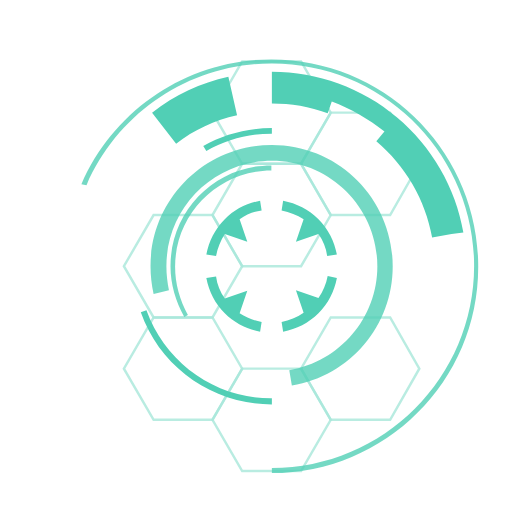
t = 0.00 s
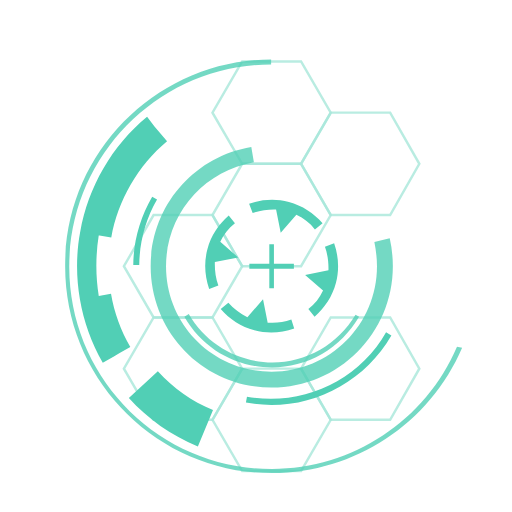
t = 0.42 s
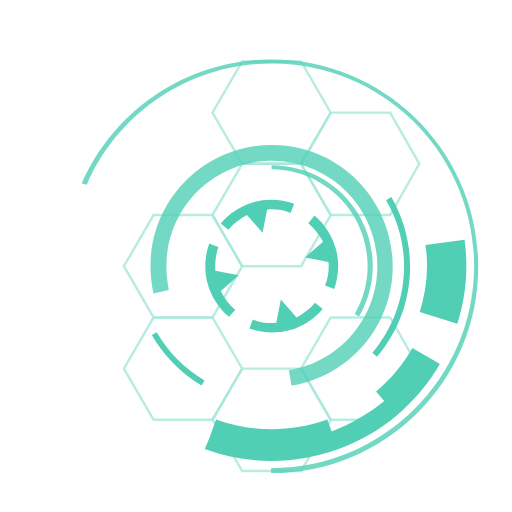
t = 0.83 s
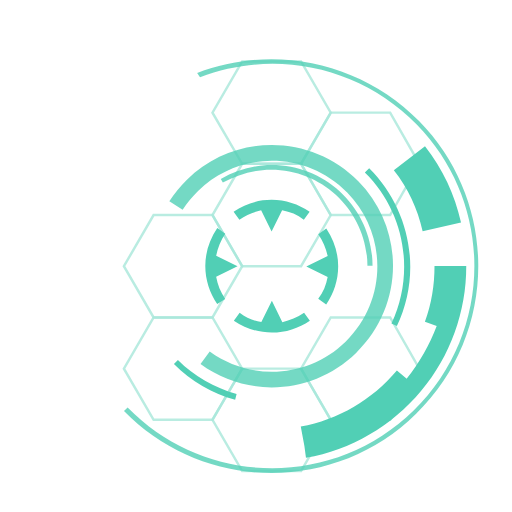
t = 0.94 s
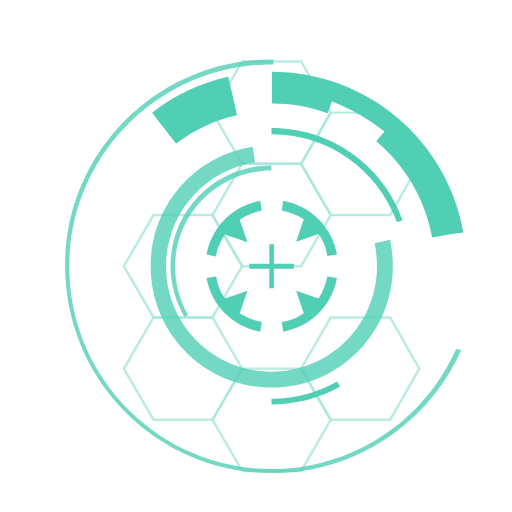
t = 1.25 s
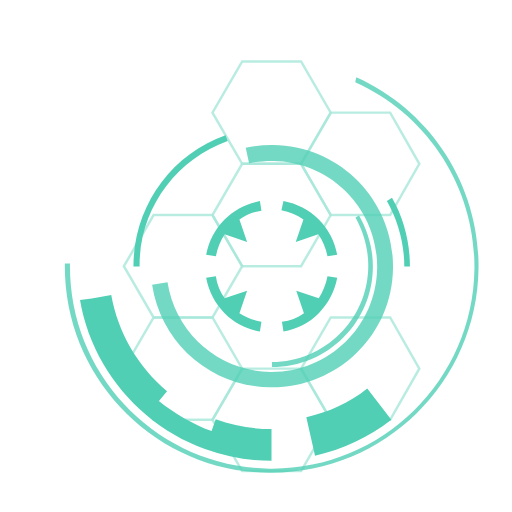
t = 1.88 s

The animated SVG that drew these frames (rendered in a browser with its animation timeline set to each time). Animation: 7 SMIL elements (animate=1,animateTransform=6); one cycle of 2.50 s, repeats indefinitely.

<svg xmlns="http://www.w3.org/2000/svg" xmlns:xlink="http://www.w3.org/1999/xlink" style="margin:auto;background:transparent;display:block;" width="200px" height="200px" viewBox="0 0 100 100" preserveAspectRatio="xMidYMid">
	<style type="text/css">
		.ldio-zn4hl2v08n-st0{opacity:0.8;fill:none;stroke-width:0.4811;stroke-miterlimit:10;}
		.ldio-zn4hl2v08n-st2{opacity:0.8;}
		.ldio-zn4hl2v08n-st3{fill:none;stroke-width:0.5;stroke-miterlimit:10;}
		.ldio-zn4hl2v08n-st4{fill:none;stroke-width:0.4694;stroke-miterlimit:10;}
	</style>
	<g style="opacity:0.5">
		<polygon stroke="#51cfb5" class="ldio-zn4hl2v08n-st0" points="41.5 62 30 62 24.2 72 30 82 41.5 82 47.3 72">
		</polygon>
		<polygon stroke="#51cfb5" class="ldio-zn4hl2v08n-st0" points="58.8 72 47.3 72 41.5 82 47.3 92 58.8 92 64.6 82">
		</polygon>
		<polygon stroke="#51cfb5" class="ldio-zn4hl2v08n-st0" points="76.2 62 64.6 62 58.8 72 64.6 82 76.2 82 81.9 72">
		</polygon>
		<polygon stroke="#51cfb5" class="ldio-zn4hl2v08n-st0" points="41.5 42 30 42 24.2 52 30 62 41.5 62 47.3 52">
		</polygon>
		<polygon stroke="#51cfb5" class="ldio-zn4hl2v08n-st0" points="58.8 12 47.3 12 41.5 22 47.3 32 58.8 32 64.6 22">
		</polygon>
		<polygon stroke="#51cfb5" class="ldio-zn4hl2v08n-st0" points="58.8 32 47.3 32 41.5 42 47.3 52 58.8 52 64.6 42">
		</polygon>
		<polygon stroke="#51cfb5" class="ldio-zn4hl2v08n-st0" points="76.2 22 64.6 22 58.8 32 64.6 42 76.2 42 81.9 32">
		</polygon>
	</g>
	<g>
		<path fill="#51cfb5" d="M48.3 56.8l-4.4 1.5c-0.9-1.3-1.5-2.7-1.7-4.3l-1.9 0.3c0.5 2.6 1.7 5 3.6 6.9c1.9 1.9 4.3 3.1 6.9 3.6 l0.3-1.9c-1.6-0.3-3-0.9-4.3-1.7L48.3 56.8z">
		</path>
		<path fill="#51cfb5" d="M57.8 47.2l4.4-1.5c0.9 1.3 1.5 2.7 1.7 4.3l1.9-0.3c-0.5-2.6-1.7-5-3.6-6.9c-1.9-1.9-4.3-3.1-6.9-3.6L55 41.1 c1.6 0.3 3 0.9 4.3 1.7L57.8 47.2z">
		</path>
		<path fill="#51cfb5" d="M62.2 58.2l-4.4-1.5l1.5 4.4C58 62 56.5 62.6 55 62.9l0.3 1.9c2.6-0.5 5-1.7 6.9-3.6c1.9-1.9 3.1-4.3 3.6-6.9 L64 53.9C63.7 55.5 63.1 56.9 62.2 58.2z">
		</path>
		<path fill="#51cfb5" d="M43.9 42.8c-1.9 1.9-3.1 4.3-3.6 6.9l1.9 0.3c0.3-1.6 0.9-3 1.7-4.3l4.4 1.5l-1.5-4.4c1.3-0.9 2.7-1.5 4.3-1.7 l-0.3-1.9C48.2 39.7 45.8 40.9 43.9 42.8z">
		</path>
		<animateTransform attributeName="transform" type="rotate" repeatCount="indefinite" dur="2.5s" keyTimes="0;1" values="0 53.064 52;360 53.064 52">
		</animateTransform>
	</g>
	<g class="ldio-zn4hl2v08n-st2">
		<path fill="#51cfb5" d="M36 61.9c-1.7-3-2.7-6.4-2.7-9.9c0-10.9 8.8-19.7 19.7-19.7v1c-10.3 0-18.8 8.4-18.8 18.8 c0 3.3 0.9 6.5 2.5 9.4L36 61.9z">
		</path>
		<animateTransform attributeName="transform" type="rotate" repeatCount="indefinite" dur="1.25s" keyTimes="0;1" values="360 53.064 52;0 53.064 52">
		</animateTransform>
	</g>
	<g class="ldio-zn4hl2v08n-st2">
		<path fill="#51cfb5" d="M57 75.3l-0.5-3c9.9-1.7 17.2-10.2 17.2-20.3c0-11.4-9.2-20.6-20.6-20.6S32.5 40.6 32.5 52 c0 1.6 0.2 3.2 0.5 4.7l-3 0.7c-0.4-1.8-0.6-3.6-0.6-5.4c0-13.1 10.6-23.7 23.7-23.7S76.7 38.9 76.7 52 C76.7 63.6 68.4 73.4 57 75.3z">
		</path>
		<animateTransform attributeName="transform" type="rotate" repeatCount="indefinite" dur="0.8325s" keyTimes="0;1" values="0 53.064 52;360 53.064 52">
		</animateTransform>
	</g>
	<g>
		<path fill="#51cfb5" d="M90.5 45.4c-1.5-8.8-6.2-16.8-13-22.5l0 0c-3.4-2.9-7.3-5.1-11.4-6.6s-8.5-2.3-13-2.3v2.4v1.4v2.4 c3.7 0 7.4 0.6 10.9 1.9l0.8-2.3c0 0 0 0 0 0c3.7 1.4 7.2 3.4 10.3 5.9l1.2-1.5L75 25.8c0 0 0 0 0 0l-1.5 1.8 c5.7 4.8 9.6 11.5 10.9 18.8l3.8-0.7c0 0 0 0 0 0L90.5 45.4z">
		</path>
		<path fill="#51cfb5" d="M29.7 22l4.7 6.1c3.5-2.8 7.5-4.6 11.9-5.6l-1.7-7.5C39.2 16.2 34.2 18.5 29.7 22z">
		</path>
		<animateTransform attributeName="transform" type="rotate" repeatCount="indefinite" dur="1.25s" keyTimes="0;1" values="360 53.064 52;0 53.064 52">
		</animateTransform>
	</g>
	<g class="ldio-zn4hl2v08n-st2">
		<path fill="#51cfb5" d="M53.1 92.4v-1c21.8 0 39.5-17.7 39.5-39.5c0-21.8-17.7-39.5-39.5-39.5c-15.8 0-30 9.4-36.2 23.8L15.9 36 c6.4-14.8 21-24.4 37.1-24.4c22.3 0 40.4 18.1 40.4 40.4C93.5 74.3 75.3 92.4 53.1 92.4z">
		</path>
		<animateTransform attributeName="transform" type="rotate" repeatCount="indefinite" dur="0.8325s" keyTimes="0;1" values="0 53.064 52;360 53.064 52">
		</animateTransform>
	</g>
	<polygon fill="#51cfb5" points="57.4 51.5 53.5 51.5 53.5 47.7 52.6 47.7 52.6 51.5 48.7 51.5 48.7 52.5 52.6 52.5 52.6 56.3 53.5 56.3 53.5 52.5 57.4 52.5 ">
		<animate attributeName="opacity" repeatCount="indefinite" dur="0.8325s" keyTimes="0;0.4;0.5;0.9;1" values="0;0;1;1;0">
		</animate>
	</polygon>
	<g>
		<path fill="#51cfb5" d="M39.7 28.5l0.6 1c3.9-2.2 8.3-3.4 12.8-3.4V25C48.4 25 43.7 26.2 39.7 28.5z">
		</path>
		<path fill="#51cfb5" d="M28.6 60.6l-1.1 0.4C31.3 71.8 41.6 79 53.1 79v-1.2C42.1 77.9 32.3 70.9 28.6 60.6z">
		</path>
		<animateTransform attributeName="transform" type="rotate" repeatCount="indefinite" dur="2.5s" keyTimes="0;1" values="360 53.064 52;0 53.064 52">
		</animateTransform>
	</g>
</svg>
